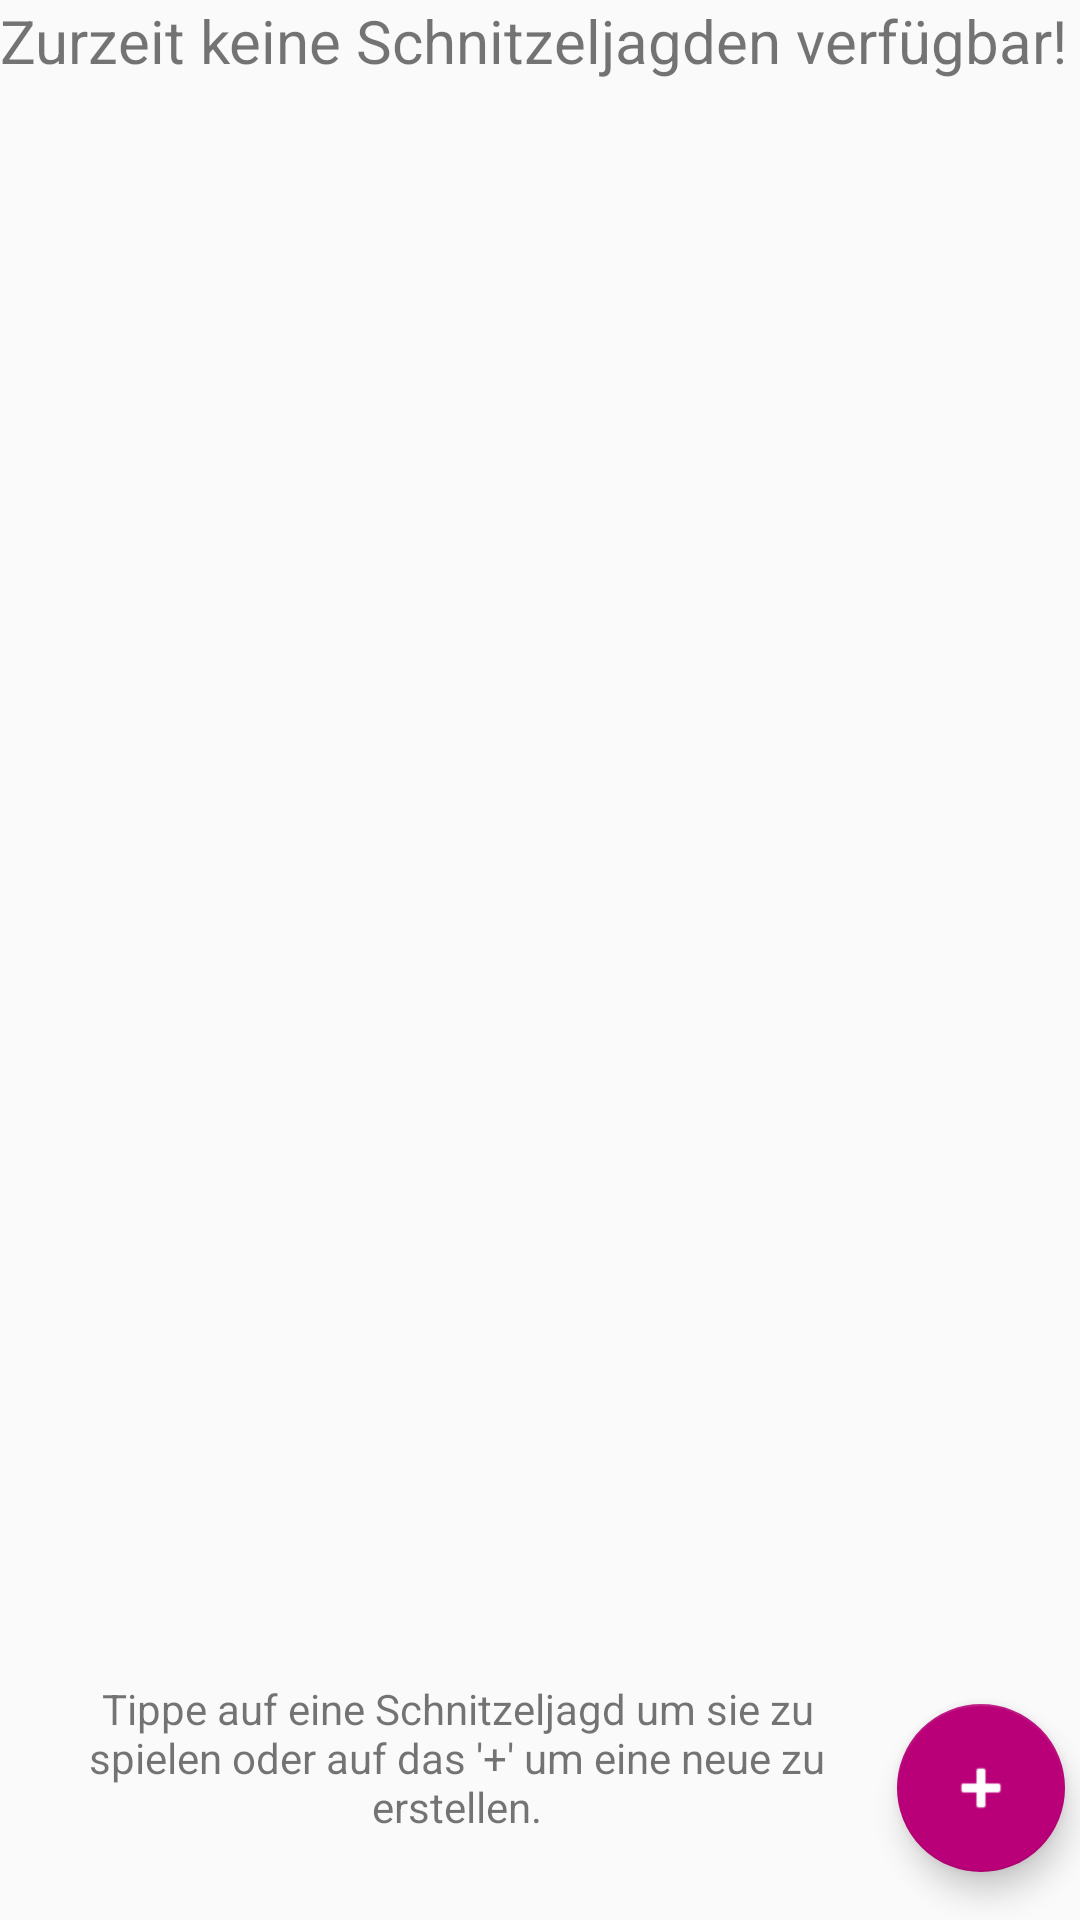

Reconstruct the res/layout file that produces this screen, plus the resources it refers to.
<!-- AndroidManifest.xml: application theme AppTheme.NoActionBar -->
<!-- res/layout/activity_paperchase_main.xml -->
<?xml version="1.0" encoding="utf-8"?>
<RelativeLayout xmlns:android="http://schemas.android.com/apk/res/android"
    xmlns:app="http://schemas.android.com/apk/res-auto"
    xmlns:tools="http://schemas.android.com/tools"
    android:layout_width="match_parent"
    android:layout_height="match_parent"
    android:label="@string/paperchase_main_title"
    android:orientation="horizontal"
    tools:context="de.htwberlin.f4.ai.ma.indoorroutefinder.paperchase.PaperchaseMainActivity">

    <ListView
        android:id="@+id/paperchase_list"
        android:layout_width="match_parent"
        android:layout_height="match_parent"
        android:layout_above="@+id/paperchase_main_hint_to_help"
        android:layout_alignParentStart="true"></ListView>

    <TextView
        android:id="@+id/paperchase_list_empty"
        android:layout_width="match_parent"
        android:layout_height="wrap_content"
        android:textSize="20dp"
        android:text="@string/paperchase_main_empty_list"
        />

    <android.support.design.widget.FloatingActionButton
        android:id="@+id/fab_add_paperchase"
        android:layout_width="wrap_content"
        android:layout_height="wrap_content"
        android:layout_alignParentBottom="true"
        android:layout_alignParentEnd="true"
        android:layout_marginBottom="16dp"
        android:layout_marginRight="5dp"
        android:onClick="fabClicked"
        android:src="@android:drawable/ic_input_add"
        android:tint="@android:color/white"
        >

    </android.support.design.widget.FloatingActionButton>

    <TextView
        android:layout_width="match_parent"
        android:layout_height="65dp"
        android:layout_marginBottom="20dp"
        android:layout_marginStart="10dp"
        android:layout_marginEnd="65dp"
        android:paddingTop="5dp"
        android:paddingStart="10dp"
        android:paddingEnd="10dp"
        android:background="@drawable/info_box"
        android:textAlignment="center"
        android:text="@string/paperchase_main_hint_to_help_text"
        android:textSize="14dp"
        android:layout_alignParentBottom="true"
        android:id="@+id/paperchase_main_hint_to_help" />
</RelativeLayout>
<!-- resources referenced by this layout -->
<resources>
  <string name="paperchase_main_empty_list">Zurzeit keine Schnitzeljagden verfügbar!</string>
  <string name="paperchase_main_hint_to_help_text">Tippe auf eine Schnitzeljagd um sie zu spielen   oder auf das \'+\' um eine neue zu erstellen.</string>
  <string name="paperchase_main_title">Schnitzeljagd</string>
  <style name="AppTheme.NoActionBar">
          <item name="windowActionBar">false</item>
          <item name="windowNoTitle">true</item>
      </style>
</resources>
